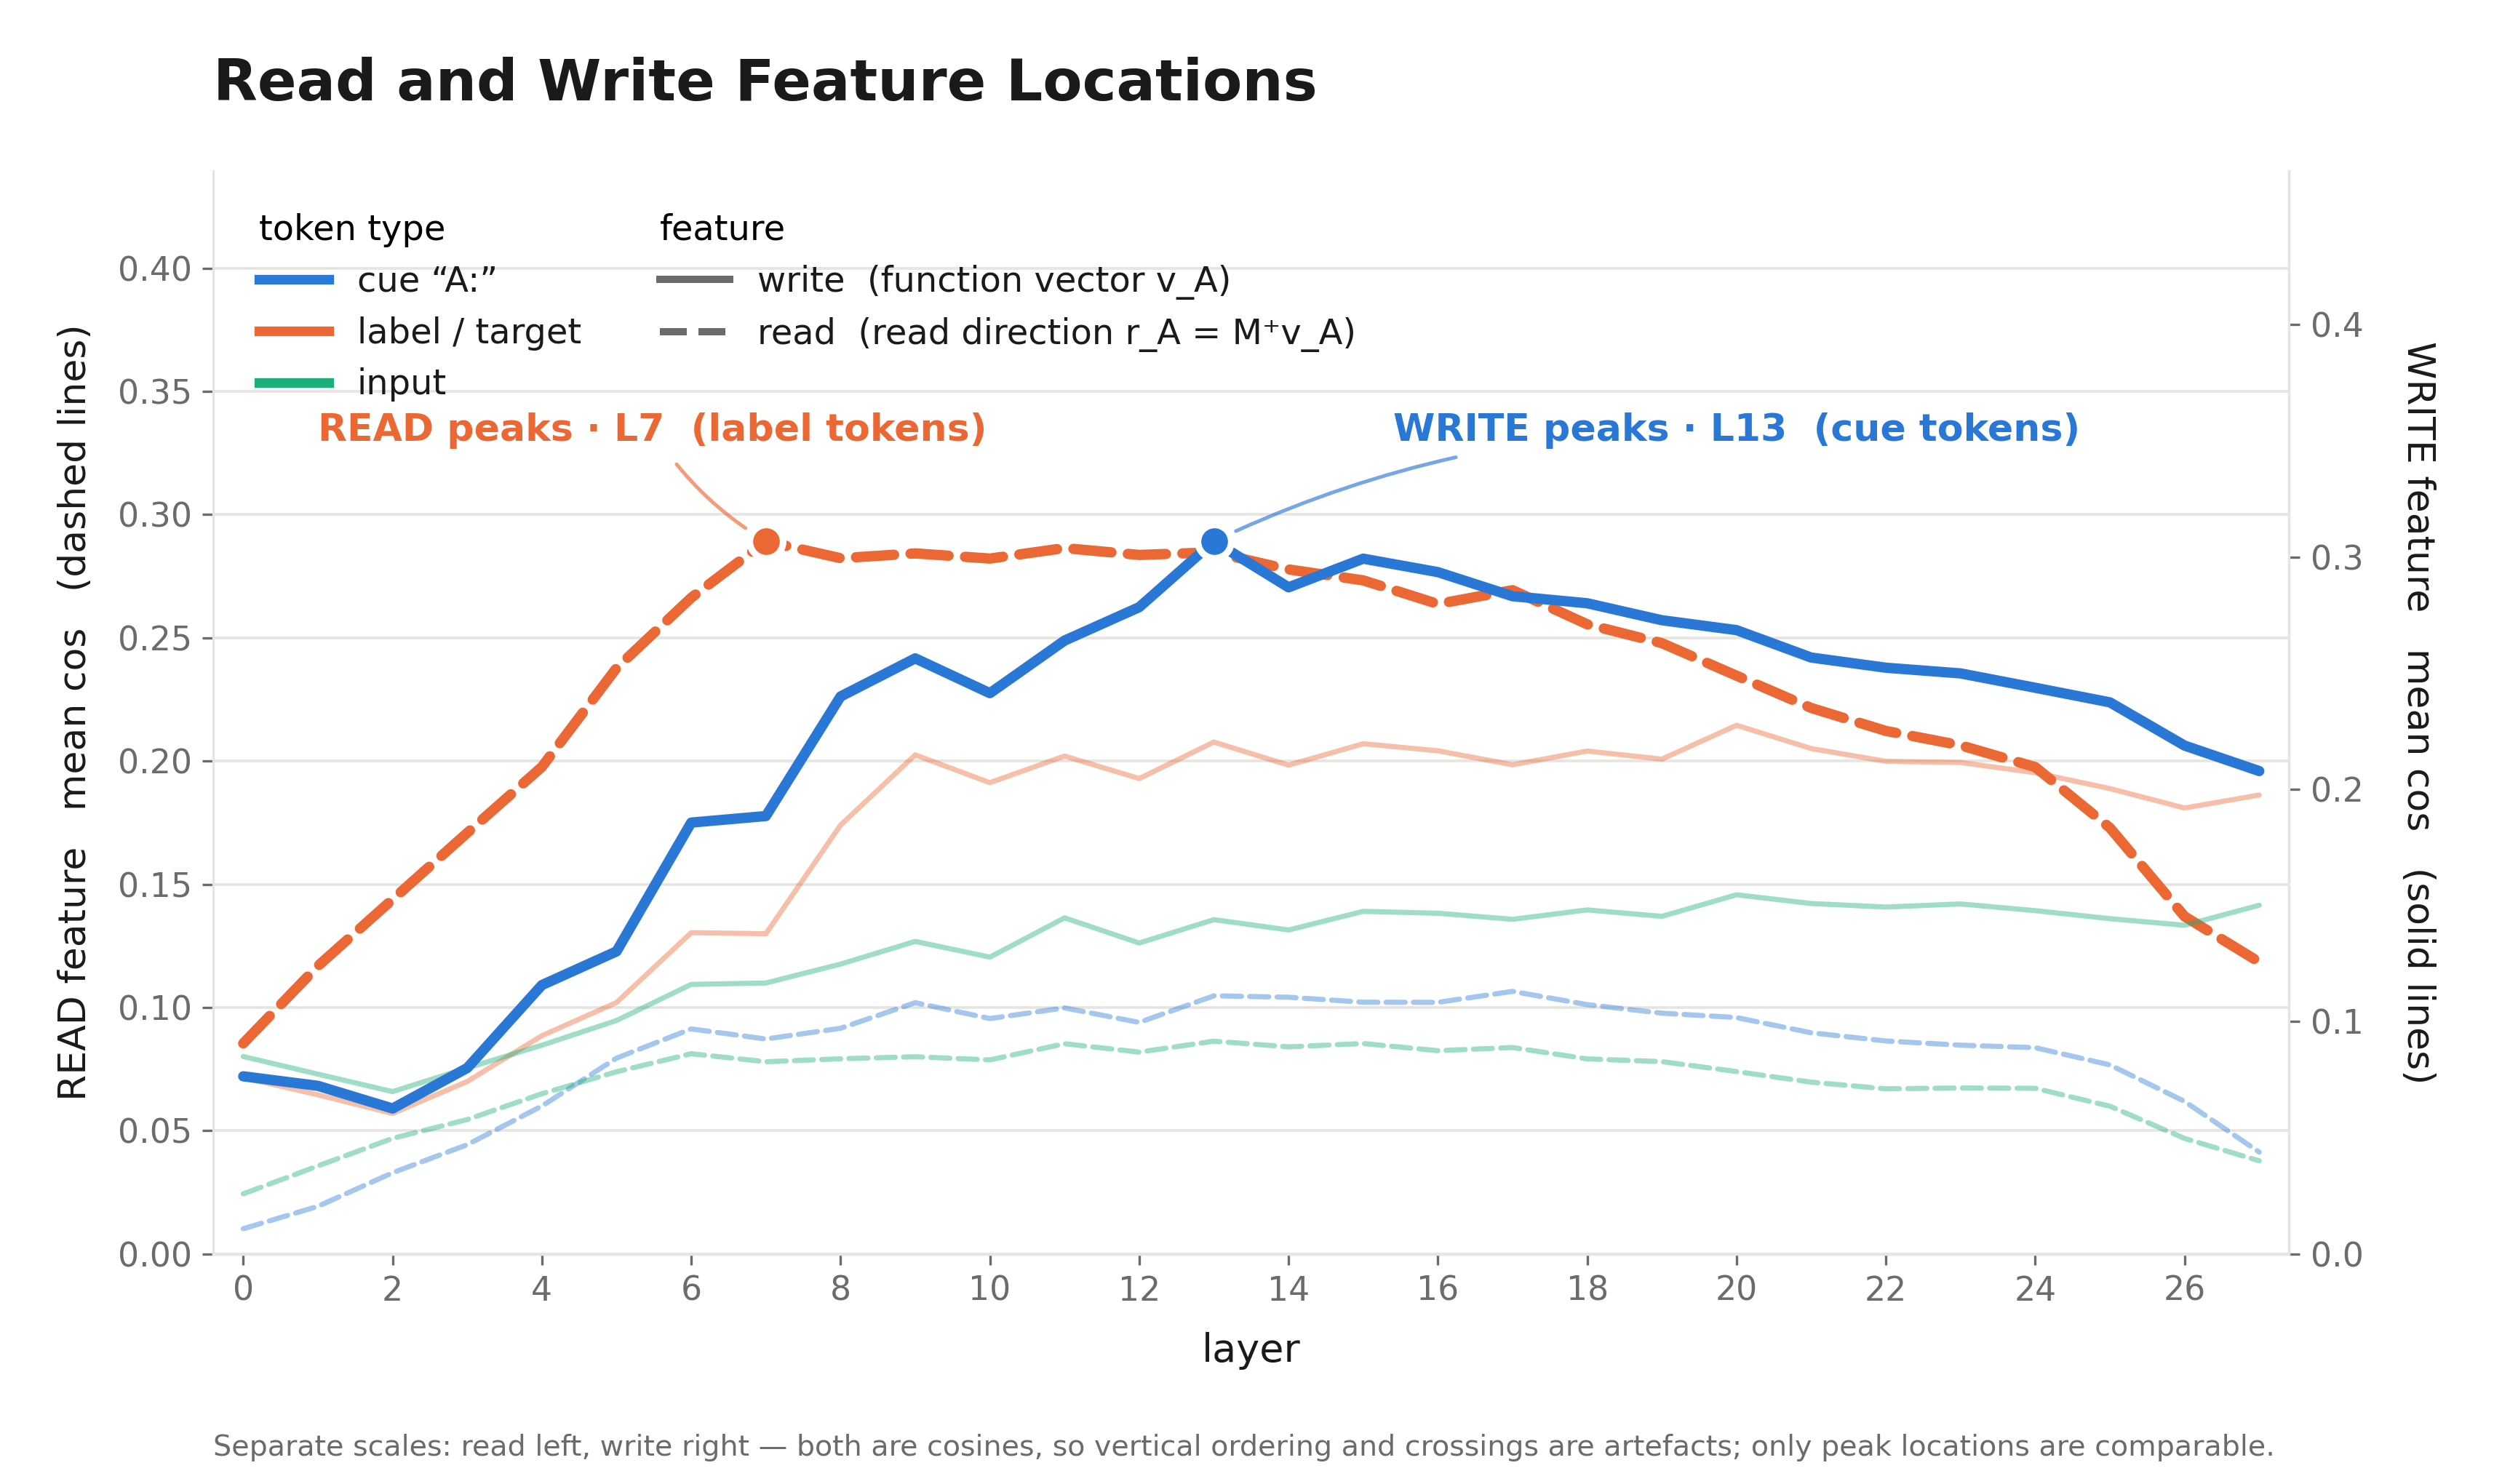

Source data for this figure (header and first rows):
layer, write_cue, write_label, write_input, read_cue, read_label, read_input
0, 0.07647, 0.07588, 0.08498, 0.01024, 0.08544, 0.02439
1, 0.07236, 0.06851, 0.07740, 0.01933, 0.1168, 0.03571
2, 0.06261, 0.06046, 0.06987, 0.03295, 0.1439, 0.04690
3, 0.08004, 0.07422, 0.08003, 0.04434, 0.1709, 0.05454
4, 0.1157, 0.09393, 0.08985, 0.06003, 0.1976, 0.06502
5, 0.1302, 0.1082, 0.1005, 0.07947, 0.2377, 0.07395
6, 0.1857, 0.1383, 0.116, 0.09131, 0.2662, 0.08125
7, 0.1885, 0.1378, 0.1166, 0.08722, 0.2892, 0.07799
8, 0.2399, 0.1846, 0.1247, 0.09157, 0.2823, 0.07920
9, 0.2563, 0.2148, 0.1345, 0.102, 0.2843, 0.08003
10, 0.2414, 0.2028, 0.1278, 0.09552, 0.2822, 0.07874
11, 0.264, 0.2143, 0.1447, 0.09984, 0.2864, 0.08532
12, 0.2784, 0.2046, 0.1338, 0.09395, 0.2836, 0.08190
13, 0.3067, 0.2203, 0.1439, 0.1048, 0.2847, 0.08634
14, 0.2869, 0.2104, 0.1394, 0.1042, 0.2777, 0.08403
15, 0.2992, 0.2196, 0.1475, 0.1022, 0.2733, 0.08539
16, 0.2934, 0.2166, 0.1466, 0.1021, 0.2637, 0.08249
17, 0.2831, 0.2105, 0.144, 0.1066, 0.2693, 0.08377
18, 0.2801, 0.2164, 0.1481, 0.1012, 0.2555, 0.07915
19, 0.2727, 0.213, 0.1453, 0.09770, 0.2478, 0.07804
20, 0.2685, 0.2275, 0.1546, 0.09593, 0.2346, 0.07401
21, 0.2567, 0.2175, 0.1508, 0.08974, 0.2215, 0.06971
22, 0.2523, 0.212, 0.1493, 0.08642, 0.2122, 0.06702
23, 0.2499, 0.2115, 0.1507, 0.08472, 0.2064, 0.06735
24, 0.2437, 0.2071, 0.1478, 0.08371, 0.1976, 0.06722
25, 0.2374, 0.2003, 0.1443, 0.07671, 0.1729, 0.05996
26, 0.2188, 0.1919, 0.1415, 0.06191, 0.1369, 0.04689
27, 0.2078, 0.1975, 0.1501, 0.04132, 0.1184, 0.03778
